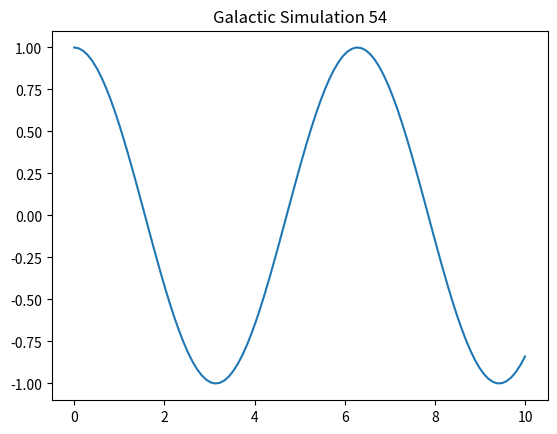

Here is the Python script that generated this plot:
import numpy as np
import matplotlib.pyplot as plt

def simulate():
    t = np.linspace(0, 10, 100)
    y = np.cos(t)
    plt.plot(t, y)
    plt.title("Galactic Simulation 54")
    plt.show()

if __name__ == "__main__":
    simulate()
